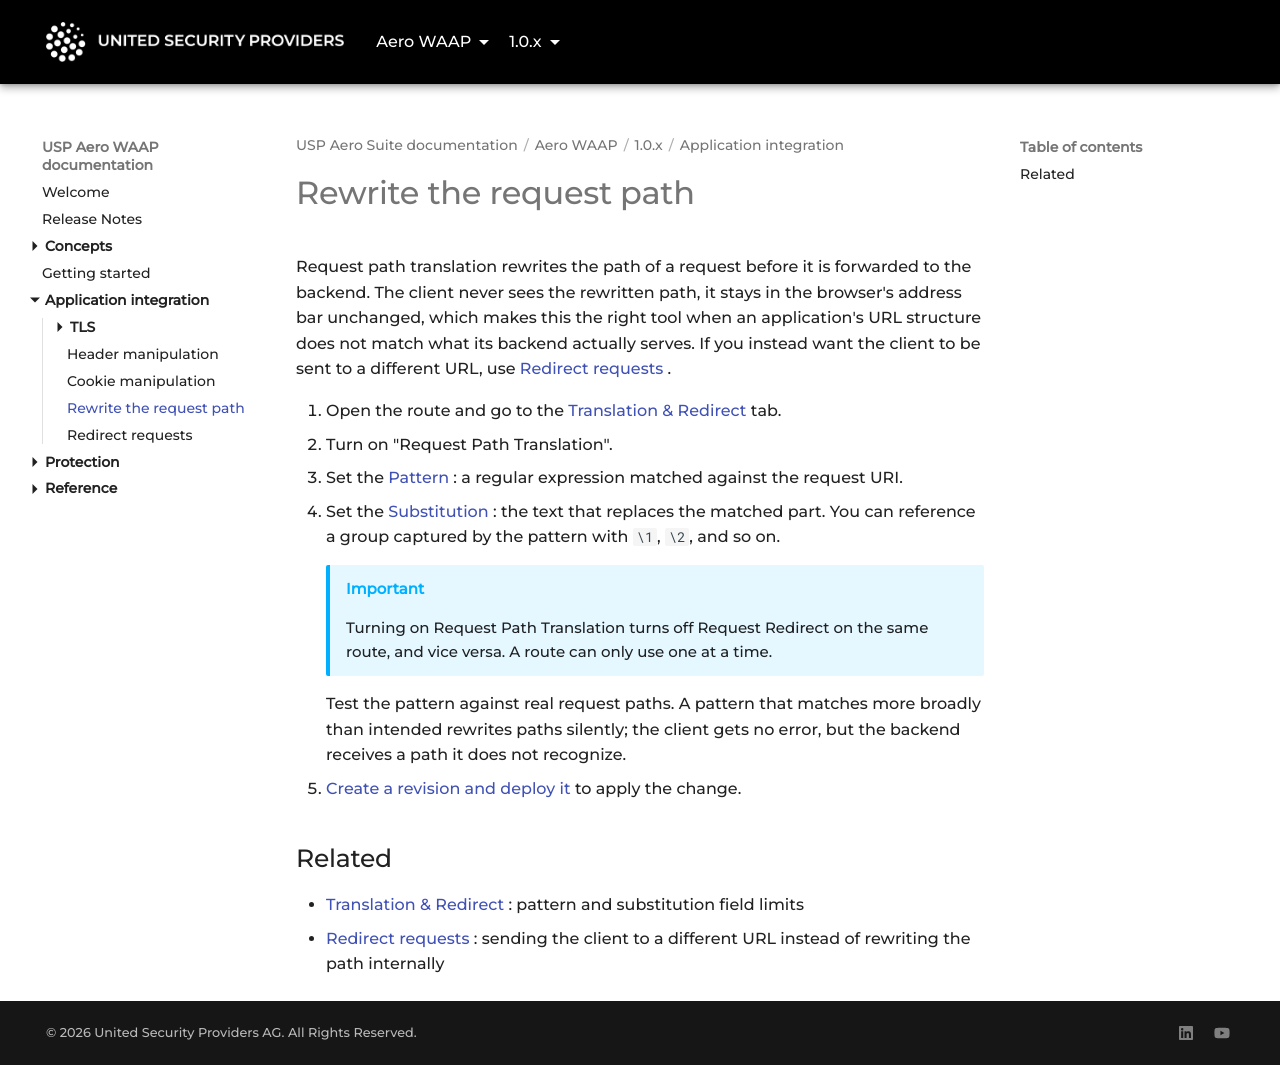

repository: united-security-providers/usp-aero · page: waap/1.0.x/application-integration/translation/index.html · generator: mkdocs

---
title: "Rewrite the request path"
weight: 50
---

# Rewrite the request path

Request path translation rewrites the path of a request before it is forwarded to the backend. The
client never sees the rewritten path, it stays in the browser's address bar unchanged, which makes
this the right tool when an application's URL structure does not match what its backend actually
serves. If you instead want the client to be sent to a different URL, use [Redirect requests](redirect).

1. Open the route and go to the [Translation & Redirect](../reference/gui/vhosts/routes/translation-and-redirect) tab.
2. Turn on "Request Path Translation".
3. Set the [Pattern](../reference/gui/vhosts/routes/translation-and-redirect#pattern): a regular expression matched against the request URI.
4. Set the [Substitution](../reference/gui/vhosts/routes/translation-and-redirect#substitution): the text that replaces the matched part.
   You can reference a group captured by the pattern with `\1`, `\2`, and so on.

    > [!IMPORTANT]
    > Turning on Request Path Translation turns off Request Redirect on the same route, and vice versa. A
    > route can only use one at a time.

    Test the pattern against real request paths. A pattern that matches more broadly than intended
    rewrites paths silently; the client gets no error, but the backend receives a path it does not recognize.

6. [Create a revision and deploy it](../../../platform/1.0.x/concepts/configuration-lifecycle) to
apply the change.

## Related

- [Translation & Redirect](../reference/gui/vhosts/routes/translation-and-redirect): pattern and
  substitution field limits
- [Redirect requests](redirect): sending the client to a different URL instead of rewriting the
  path internally
